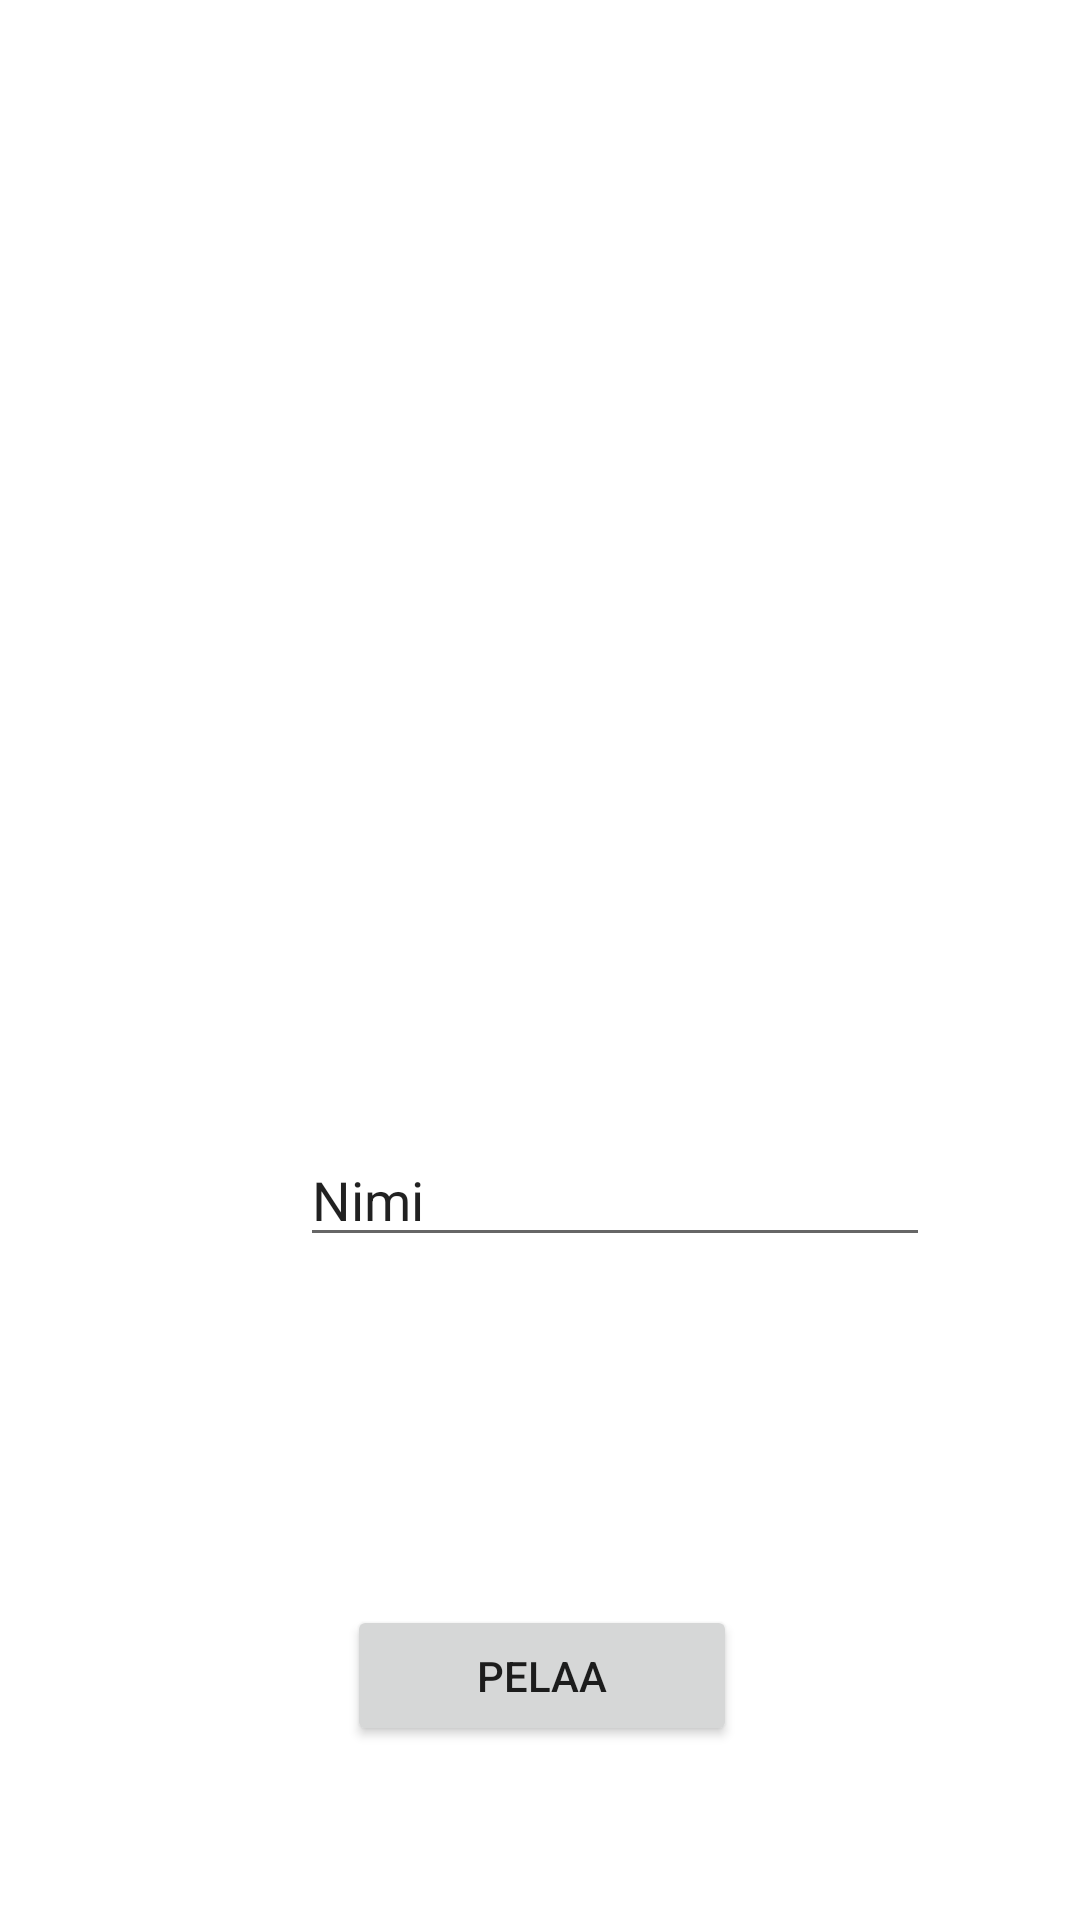

The Android layout XML behind this screen, and the referenced resources:
<!-- AndroidManifest.xml: application theme Theme.PepperMobile -->
<!-- res/layout/activity_home.xml -->
<?xml version="1.0" encoding="utf-8"?>
<androidx.constraintlayout.widget.ConstraintLayout xmlns:android="http://schemas.android.com/apk/res/android"
    xmlns:app="http://schemas.android.com/apk/res-auto"
    xmlns:tools="http://schemas.android.com/tools"
    android:layout_width="match_parent"
    android:layout_height="match_parent"
    tools:context=".HomeActivity">

    <EditText
        android:id="@+id/editTextTextPersonName"
        android:layout_width="wrap_content"
        android:layout_height="wrap_content"
        android:layout_marginStart="100dp"
        android:layout_marginTop="393dp"
        android:layout_marginEnd="181dp"
        android:layout_marginBottom="221dp"
        android:ems="10"
        android:inputType="textPersonName"
        android:text="@string/EntName"
        app:layout_constraintBottom_toBottomOf="parent"
        app:layout_constraintEnd_toEndOf="parent"
        app:layout_constraintHorizontal_bias="0.0"
        app:layout_constraintStart_toStartOf="parent"
        app:layout_constraintTop_toTopOf="parent"
        app:layout_constraintVertical_bias="1.0"
        android:importantForAutofill="no" />

    <Button
        android:id="@+id/button2"
        android:layout_width="130dp"
        android:layout_height="47dp"
        android:layout_marginStart="141dp"
        android:layout_marginTop="116dp"
        android:layout_marginEnd="140dp"
        android:layout_marginBottom="58dp"
        android:text="@string/PlayBtn"
        app:layout_constraintBottom_toBottomOf="parent"
        app:layout_constraintEnd_toEndOf="parent"
        app:layout_constraintStart_toStartOf="parent"
        app:layout_constraintTop_toBottomOf="@+id/editTextTextPersonName" />

    <ImageView
        android:id="@+id/imageView"
        android:layout_width="wrap_content"
        android:layout_height="wrap_content"
        android:layout_marginStart="130dp"
        android:layout_marginTop="137dp"
        android:layout_marginEnd="153dp"
        android:layout_marginBottom="128dp"
        app:layout_constraintBottom_toTopOf="@+id/editTextTextPersonName"
        app:layout_constraintEnd_toEndOf="parent"
        app:layout_constraintStart_toStartOf="parent"
        app:layout_constraintTop_toTopOf="parent"
        tools:srcCompat="@tools:sample/avatars"
        android:contentDescription="@string/PepperImg" />
</androidx.constraintlayout.widget.ConstraintLayout>
<!-- resources referenced by this layout -->
<resources>
  <string name="EntName">Nimi</string>
  <string name="PepperImg">HomeImage</string>
  <string name="PlayBtn">Pelaa</string>
  <style name="Theme.PepperMobile" parent="Theme.MaterialComponents.DayNight.NoActionBar">
          
          <item name="colorPrimary">@color/purple_500</item>
          <item name="colorPrimaryVariant">@color/purple_700</item>
          <item name="colorOnPrimary">@color/white</item>
          
          <item name="colorSecondary">@color/teal_200</item>
          <item name="colorSecondaryVariant">@color/teal_700</item>
          <item name="colorOnSecondary">@color/black</item>
          
          <item name="android:statusBarColor" tools:targetApi="l">?attr/colorPrimaryVariant</item>
          
      </style>
  <!-- not gathered from this repository: default colours our renderer supplied (Android Studio template values) -->
  <color name="purple_500">#FF6200EE</color>
  <color name="purple_700">#FF3700B3</color>
  <color name="teal_200">#FF03DAC5</color>
  <color name="teal_700">#FF018786</color>
  <color name="black">#FF000000</color>
  <color name="white">#FFFFFFFF</color>
</resources>
